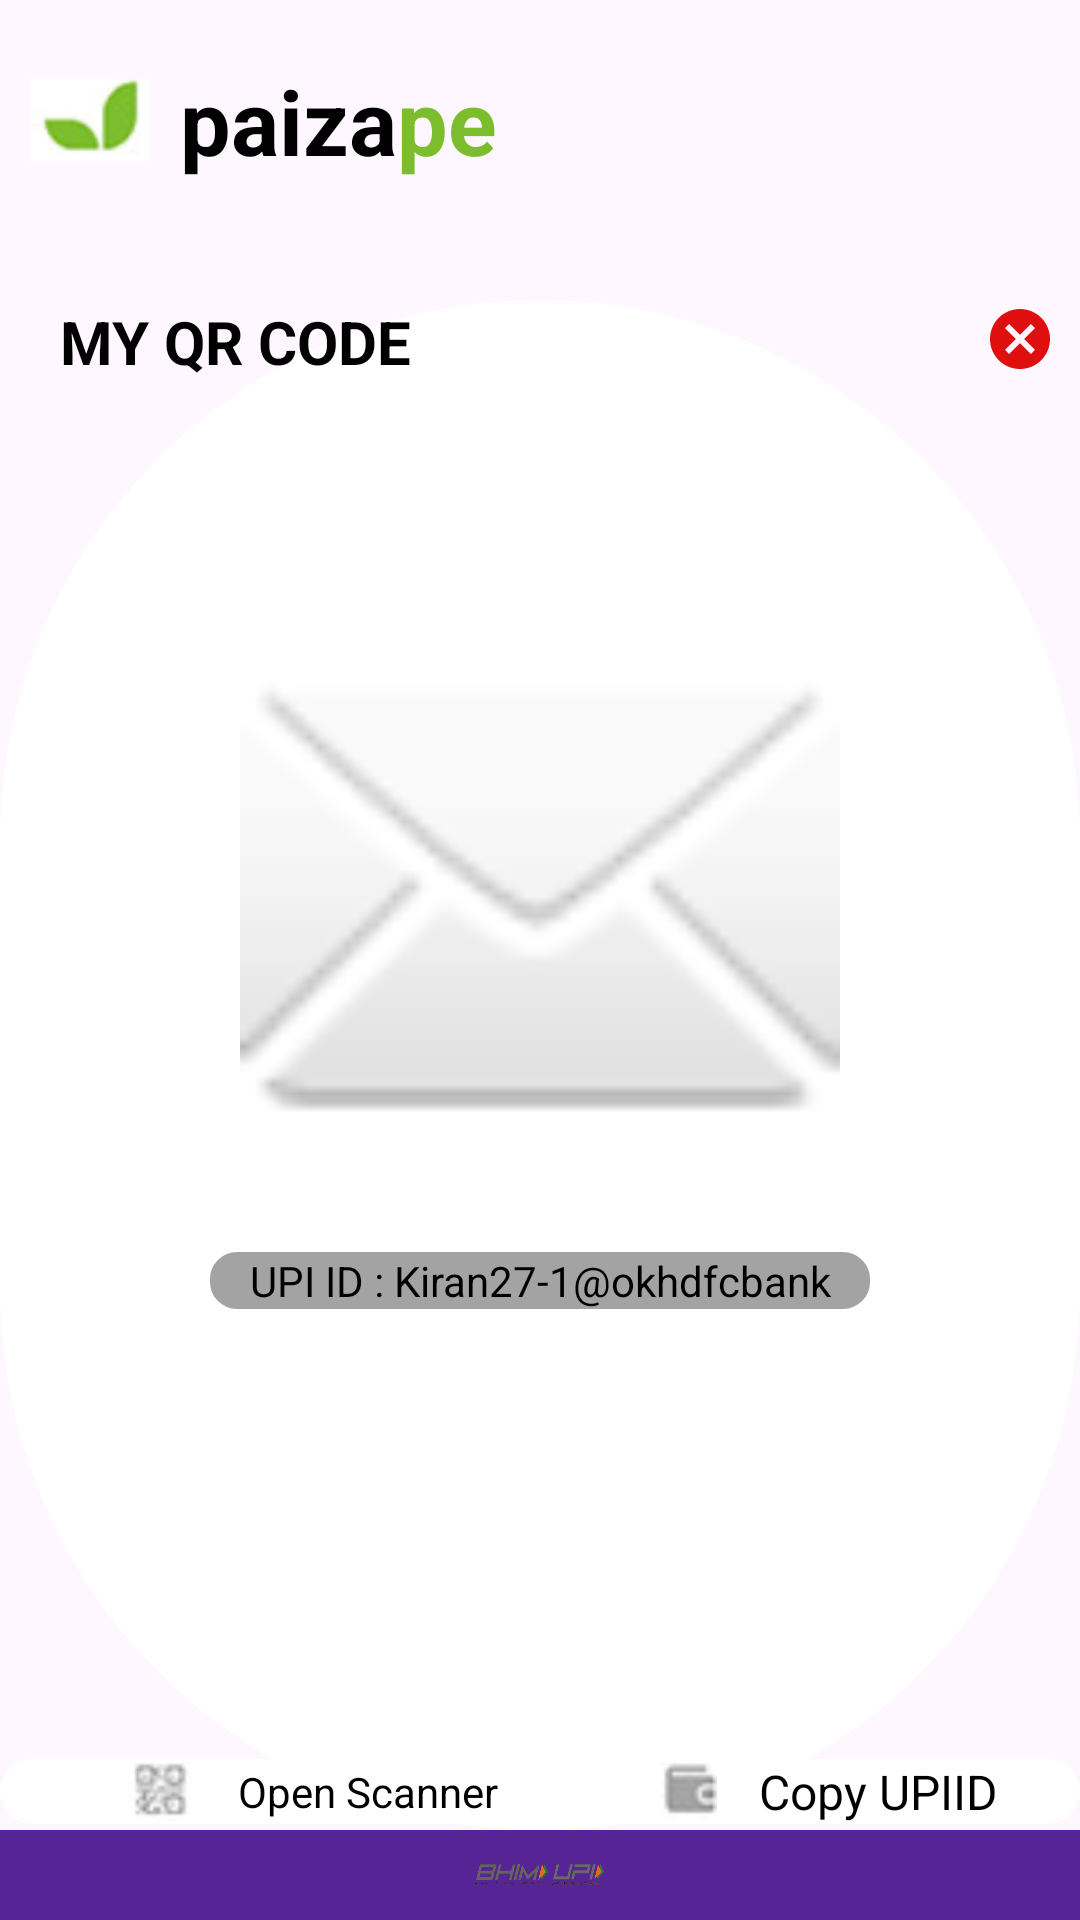

Android layout source for this screen:
<!-- AndroidManifest.xml: application theme Theme.Payment -->
<!-- res/layout/recive_scanner.xml -->
<?xml version="1.0" encoding="utf-8"?>
<RelativeLayout xmlns:android="http://schemas.android.com/apk/res/android"
    xmlns:app="http://schemas.android.com/apk/res-auto"
    android:layout_width="match_parent"
    android:layout_height="match_parent"
    android:orientation="vertical"



   >
    <LinearLayout
        xmlns:android="http://schemas.android.com/apk/res/android"
        android:layout_width="wrap_content"
        android:layout_height="wrap_content"
        android:orientation="horizontal"
        android:layout_marginTop="20dp"
        android:layout_marginLeft="10dp"
        android:gravity="center">

        <ImageView
            android:id="@+id/tab_image"
            android:layout_width="40dp"
            android:layout_height="wrap_content"
            android:contentDescription="Tab Image"
            android:src="@drawable/tabimage" />

        <TextView
            android:id="@+id/tab_text"
            android:layout_width="wrap_content"
            android:layout_height="wrap_content"
            android:text="paiza"
            android:textStyle="bold"
            android:layout_marginLeft="10dp"
            android:textSize="30sp"
            android:textColor="@color/black"/>
        <TextView
            android:id="@+id/tab_text1"
            android:layout_width="wrap_content"
            android:layout_height="wrap_content"
            android:text="pe"
            android:textStyle="bold"

            android:textSize="30sp"
            android:textColor="#7BBD2D"/>

    </LinearLayout>

    <LinearLayout
        android:layout_width="match_parent"
        android:layout_height="wrap_content"
        android:orientation="vertical"
        android:background="@drawable/curveline"
        android:id="@+id/one"
        android:layout_marginTop="100dp"
        android:elevation="8dp">

    <ImageView
        android:id="@+id/skipText"
        android:layout_width="40dp"
        android:layout_height="wrap_content"
        android:layout_marginStart="320dp"
        android:layout_marginTop="1dp"
        android:layout_marginEnd="16dp"
        android:src="@drawable/baseline_cancel_24"
        android:textColor="@color/black"
        android:textSize="16sp" />

    <TextView
        android:id="@+id/textView3"
        android:layout_width="wrap_content"
        android:layout_height="wrap_content"
        android:text="MY QR CODE"
        android:textColor="@color/black"
        android:textStyle="bold"
        android:layout_marginLeft="20dp"
        android:layout_marginTop="-25dp"
        android:textSize="20dp" />
    <RelativeLayout
        android:layout_width="wrap_content"
        android:layout_height="wrap_content"
        android:layout_marginTop="40dp"
        android:layout_gravity="center">
        <Spinner
            android:id="@+id/bankNameeeSpinner"
            android:layout_width="wrap_content"
            android:layout_height="wrap_content"
            android:background="@drawable/edit_text_border"
            android:spinnerMode="dropdown"
            android:textColor="#A3A3A3"
            android:padding="10dp"
            android:layout_marginTop="10dp"/>
    </RelativeLayout>



















        <ImageView
            android:id="@+id/imageView"
            android:layout_width="match_parent"
            android:layout_height="200dp"
            android:layout_below="@+id/webView"
            android:src="@android:drawable/ic_dialog_email" />
    <TextView
        android:layout_width="220dp"
        android:layout_height="wrap_content"
        android:layout_marginTop="20dp"
        android:gravity="center"
        android:textColor="@color/black"
        android:layout_marginLeft="70dp"
        android:text="UPI ID : Kiran27-1@okhdfcbank"
        android:background="@drawable/borderfilled"/>
    <LinearLayout
        android:layout_width="match_parent"
        android:layout_height="wrap_content"
        android:orientation="horizontal"
        android:layout_marginTop="150dp"
        android:gravity="center"
        android:layout_marginBottom="2dp"
        android:background="@drawable/curveline">
        <ImageView
            android:id="@+id/bankIcon5"
            android:layout_width="wrap_content"
            android:layout_height="20dp"
            android:layout_alignParentStart="true"

            android:backgroundTint="@color/white"
            android:src="@drawable/four"
            />

        <TextView
            android:id="@+id/bankName5"
            android:layout_width="wrap_content"
            android:layout_height="wrap_content"
            android:layout_toEndOf="@id/bankIcon5"


            android:text="Open Scanner"
            android:textColor="@color/black"
            android:textSize="14sp"
            />
        <ImageView
            android:id="@+id/bankIcon7"
            android:layout_width="wrap_content"
            android:layout_height="20dp"

            android:layout_marginStart="40dp"
            android:layout_alignParentStart="true"
            android:layout_centerVertical="true"
            android:backgroundTint="@color/white"
            android:src="@drawable/six" />

        <TextView
            android:id="@+id/bankName7"
            android:layout_width="wrap_content"
            android:layout_height="wrap_content"
            android:layout_toEndOf="@id/bankIcon7"

            android:layout_centerVertical="true"
            android:text="Copy UPIID"

            android:textColor="@color/black"
            android:textSize="16sp" />

    </LinearLayout>
    </LinearLayout>


<LinearLayout
    android:layout_width="wrap_content"
    android:layout_height="wrap_content"

    android:background="#572496"
   android:layout_below="@+id/one"

 >
    <ImageView
        android:layout_width="wrap_content"
        android:layout_height="match_parent"
        android:src="@drawable/upieeeeee"
        android:backgroundTint="@color/material_on_surface_stroke"></ImageView>

</LinearLayout>
</RelativeLayout>
<!-- resources referenced by this layout -->
<resources>
  <!-- drawable baseline_cancel_24 (drawable) -->
  <vector android:height="24dp" android:tint="#E00F0F"
      android:viewportHeight="24" android:viewportWidth="24"
      android:width="24dp" xmlns:android="http://schemas.android.com/apk/res/android">
      <path android:fillColor="@android:color/white" android:pathData="M12,2C6.47,2 2,6.47 2,12s4.47,10 10,10 10,-4.47 10,-10S17.53,2 12,2zM17,15.59L15.59,17 12,13.41 8.41,17 7,15.59 10.59,12 7,8.41 8.41,7 12,10.59 15.59,7 17,8.41 13.41,12 17,15.59z"/>
  </vector>
  <!-- drawable borderfilled (drawable) -->
  <?xml version="1.0" encoding="utf-8"?>
  <shape xmlns:android="http://schemas.android.com/apk/res/android"
      android:shape="rectangle">
      
      <stroke
          android:width="2dp"
          android:color="#A3A3A3" /> 
      
      <solid android:color="#A3A3A3" /> 
      
      <corners android:radius="8dp" /> 
  </shape>
  <!-- drawable curveline (drawable) -->
  <layer-list xmlns:android="http://schemas.android.com/apk/res/android">
      
      <item>
          <shape>
              <solid android:color="@android:color/transparent" />
              <corners android:radius="110dp" /> 
          </shape>
      </item>
  
      
      <item >
          <shape>
              <solid android:color="@android:color/white" />
              <corners android:radius="1000dp" /> 
          </shape>
      </item>
  </layer-list>
  <!-- drawable edit_text_border (drawable) -->
  <?xml version="1.0" encoding="utf-8"?>
  <shape xmlns:android="http://schemas.android.com/apk/res/android"
      android:shape="rectangle">
      
      <stroke
          android:width="2dp"
          android:color="#A3A3A3" /> 
      
      <solid android:color="@color/white" /> 
      
      <corners android:radius="8dp" /> 
  </shape>
  <!-- drawable four: png bitmap (drawable, 2685 bytes) -->
  <!-- drawable six: png bitmap (drawable, 2095 bytes) -->
  <!-- drawable tabimage: png bitmap (drawable, 3355 bytes) -->
  <!-- drawable upieeeeee: png bitmap (drawable, 192572 bytes) -->
  <style name="Theme.Payment" parent="Base.Theme.Payment" />
  <style name="Base.Theme.Payment" parent="Theme.Material3.DayNight.NoActionBar">
          
          
      </style>
  <!-- not gathered from this repository: default colours our renderer supplied (Android Studio template values) -->
  <color name="black">#FF000000</color>
  <color name="white">#FFFFFFFF</color>
</resources>
